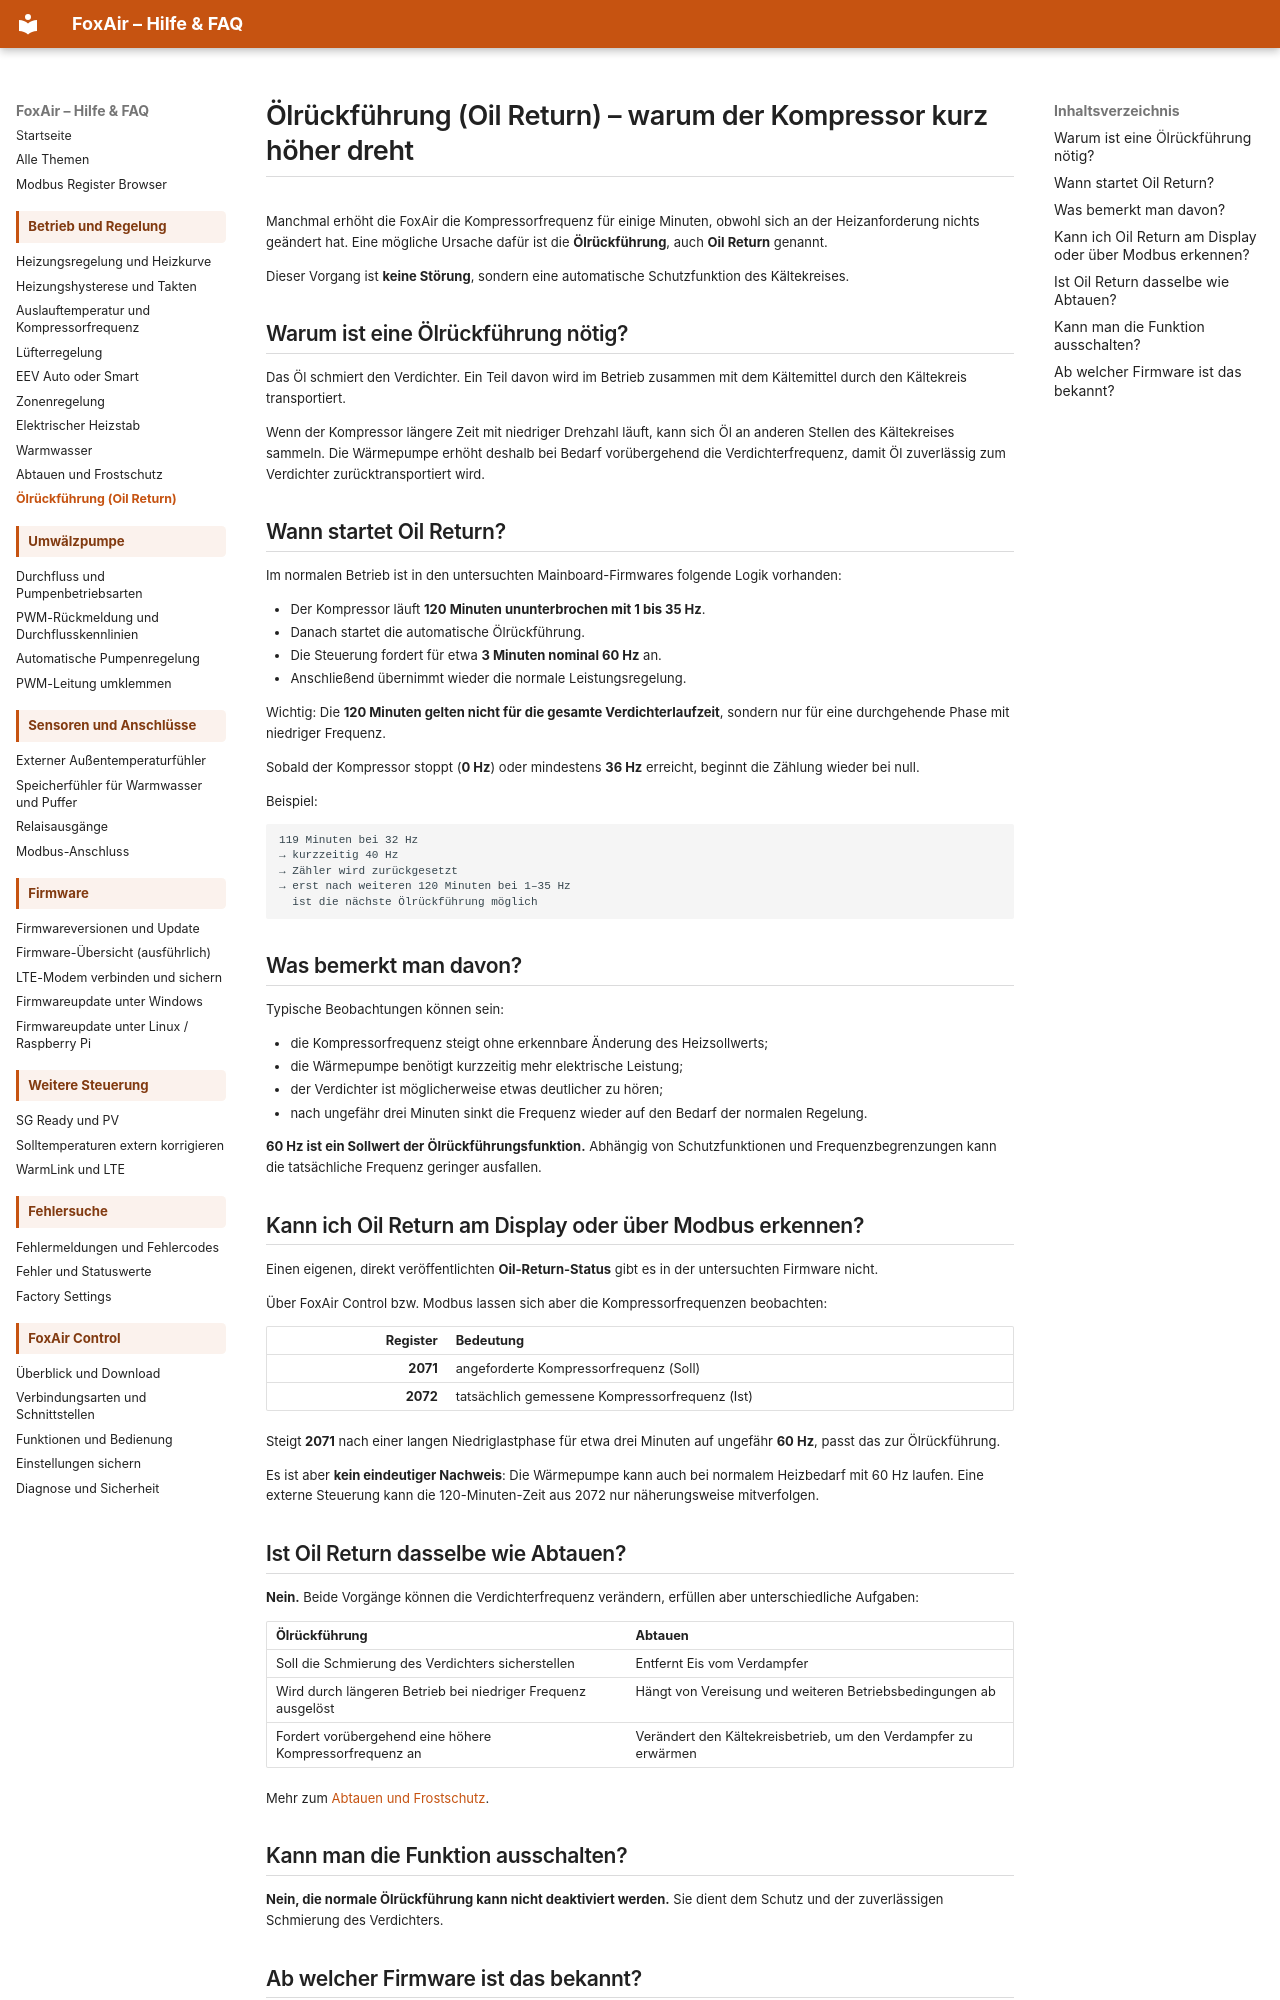

repository: dosordie/FoxAir_Control · page: oelrueckfuehrung/index.html · generator: mkdocs

# Ölrückführung (Oil Return) – warum der Kompressor kurz höher dreht

Manchmal erhöht die FoxAir die Kompressorfrequenz für einige Minuten, obwohl sich an der Heizanforderung nichts geändert hat. Eine mögliche Ursache dafür ist die **Ölrückführung**, auch **Oil Return** genannt.

Dieser Vorgang ist  **keine Störung**, sondern eine automatische Schutzfunktion des Kältekreises.

## Warum ist eine Ölrückführung nötig?

Das Öl schmiert den Verdichter. Ein Teil davon wird im Betrieb zusammen mit dem Kältemittel durch den Kältekreis transportiert.

Wenn der Kompressor längere Zeit mit niedriger Drehzahl läuft, kann sich Öl an anderen Stellen des Kältekreises sammeln. Die Wärmepumpe erhöht deshalb bei Bedarf vorübergehend die Verdichterfrequenz, damit Öl zuverlässig zum Verdichter zurücktransportiert wird.

## Wann startet Oil Return?

Im normalen Betrieb ist in den untersuchten Mainboard-Firmwares folgende Logik vorhanden:

- Der Kompressor läuft **120 Minuten ununterbrochen mit 1 bis 35 Hz**.
- Danach startet die automatische Ölrückführung.
- Die Steuerung fordert für etwa **3 Minuten nominal 60 Hz** an.
- Anschließend übernimmt wieder die normale Leistungsregelung.

Wichtig: Die **120 Minuten gelten nicht für die gesamte Verdichterlaufzeit**, sondern nur für eine durchgehende Phase mit niedriger Frequenz.

Sobald der Kompressor stoppt (**0 Hz**) oder mindestens **36 Hz** erreicht, beginnt die Zählung wieder bei null.

Beispiel:

```text
119 Minuten bei 32 Hz
→ kurzzeitig 40 Hz
→ Zähler wird zurückgesetzt
→ erst nach weiteren 120 Minuten bei 1–35 Hz
  ist die nächste Ölrückführung möglich
```

## Was bemerkt man davon?

Typische Beobachtungen können sein:

- die Kompressorfrequenz steigt ohne erkennbare Änderung des Heizsollwerts;
- die Wärmepumpe benötigt kurzzeitig mehr elektrische Leistung;
- der Verdichter ist möglicherweise etwas deutlicher zu hören;
- nach ungefähr drei Minuten sinkt die Frequenz wieder auf den Bedarf der normalen Regelung.

**60 Hz ist ein Sollwert der Ölrückführungsfunktion.** Abhängig von Schutzfunktionen und Frequenzbegrenzungen kann die tatsächliche Frequenz geringer ausfallen.

## Kann ich Oil Return am Display oder über Modbus erkennen?

Einen eigenen, direkt veröffentlichten **Oil-Return-Status** gibt es in der untersuchten Firmware nicht.

Über FoxAir Control bzw. Modbus lassen sich aber die Kompressorfrequenzen beobachten:

| Register | Bedeutung |
| ---: | --- |
| **2071** | angeforderte Kompressorfrequenz (Soll) |
| **2072** | tatsächlich gemessene Kompressorfrequenz (Ist) |

Steigt **2071** nach einer langen Niedriglastphase für etwa drei Minuten auf ungefähr **60 Hz**, passt das zur Ölrückführung.

Es ist aber **kein eindeutiger Nachweis**: Die Wärmepumpe kann auch bei normalem Heizbedarf mit 60 Hz laufen. Eine externe Steuerung kann die 120-Minuten-Zeit aus 2072 nur näherungsweise mitverfolgen.

## Ist Oil Return dasselbe wie Abtauen?

**Nein.** Beide Vorgänge können die Verdichterfrequenz verändern, erfüllen aber unterschiedliche Aufgaben:

| Ölrückführung | Abtauen |
| --- | --- |
| Soll die Schmierung des Verdichters sicherstellen | Entfernt Eis vom Verdampfer |
| Wird durch längeren Betrieb bei niedriger Frequenz ausgelöst | Hängt von Vereisung und weiteren Betriebsbedingungen ab |
| Fordert vorübergehend eine höhere Kompressorfrequenz an | Verändert den Kältekreisbetrieb, um den Verdampfer zu erwärmen |

Mehr zum [Abtauen und Frostschutz](abtauen_frostschutz.md).

## Kann man die Funktion ausschalten?

**Nein, die normale Ölrückführung kann nicht deaktiviert werden.** Sie dient dem Schutz und der zuverlässigen Schmierung des Verdichters.
